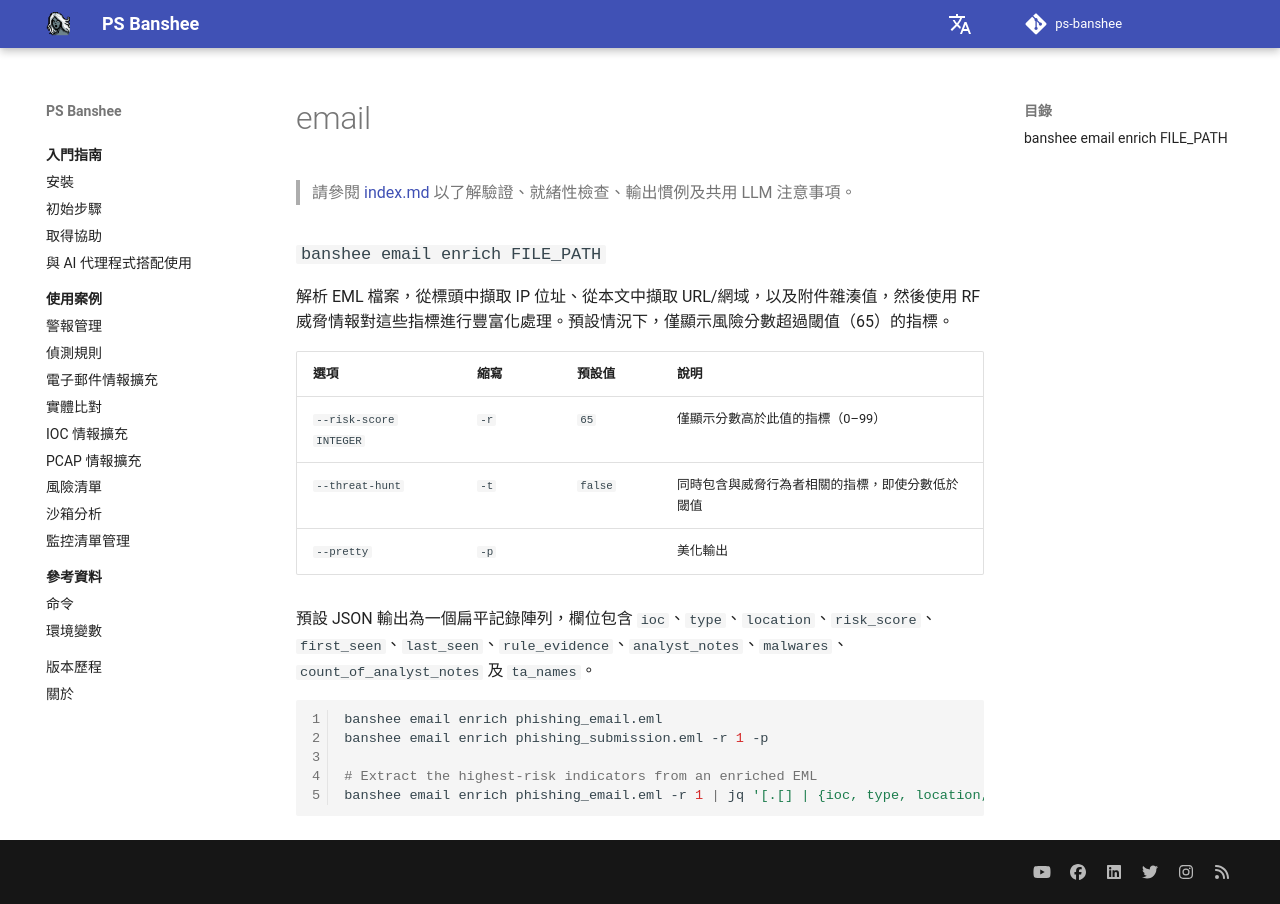

repository: RecordedFuture-ProfessionalServices/ps-banshee · page: zh-TW/knowledge-base/email/index.html · generator: mkdocs

# email

> 請參閱 [index.md](index.md) 以了解驗證、就緒性檢查、輸出慣例及共用 LLM 注意事項。

### `banshee email enrich FILE_PATH`

解析 EML 檔案，從標頭中擷取 IP 位址、從本文中擷取 URL/網域，以及附件雜湊值，然後使用 RF 威脅情報對這些指標進行豐富化處理。預設情況下，僅顯示風險分數超過閾值（65）的指標。

| 選項 | 縮寫 | 預設值 | 說明 |
|--------|-------|---------|-------------|
| `--risk-score INTEGER` | `-r` | `65` | 僅顯示分數高於此值的指標（0–99） |
| `--threat-hunt` | `-t` | `false` | 同時包含與威脅行為者相關的指標，即使分數低於閾值 |
| `--pretty` | `-p` | | 美化輸出 |

預設 JSON 輸出為一個扁平記錄陣列，欄位包含 `ioc`、`type`、`location`、`risk_score`、`first_seen`、`last_seen`、`rule_evidence`、`analyst_notes`、`malwares`、`count_of_analyst_notes` 及 `ta_names`。

```bash
banshee email enrich phishing_email.eml
banshee email enrich phishing_submission.eml -r 1 -p

# Extract the highest-risk indicators from an enriched EML
banshee email enrich phishing_email.eml -r 1 | jq '[.[] | {ioc, type, location, score: .risk_score, top_rule: (.rule_evidence[0].rule // "")}] | sort_by(-.score)'
```
